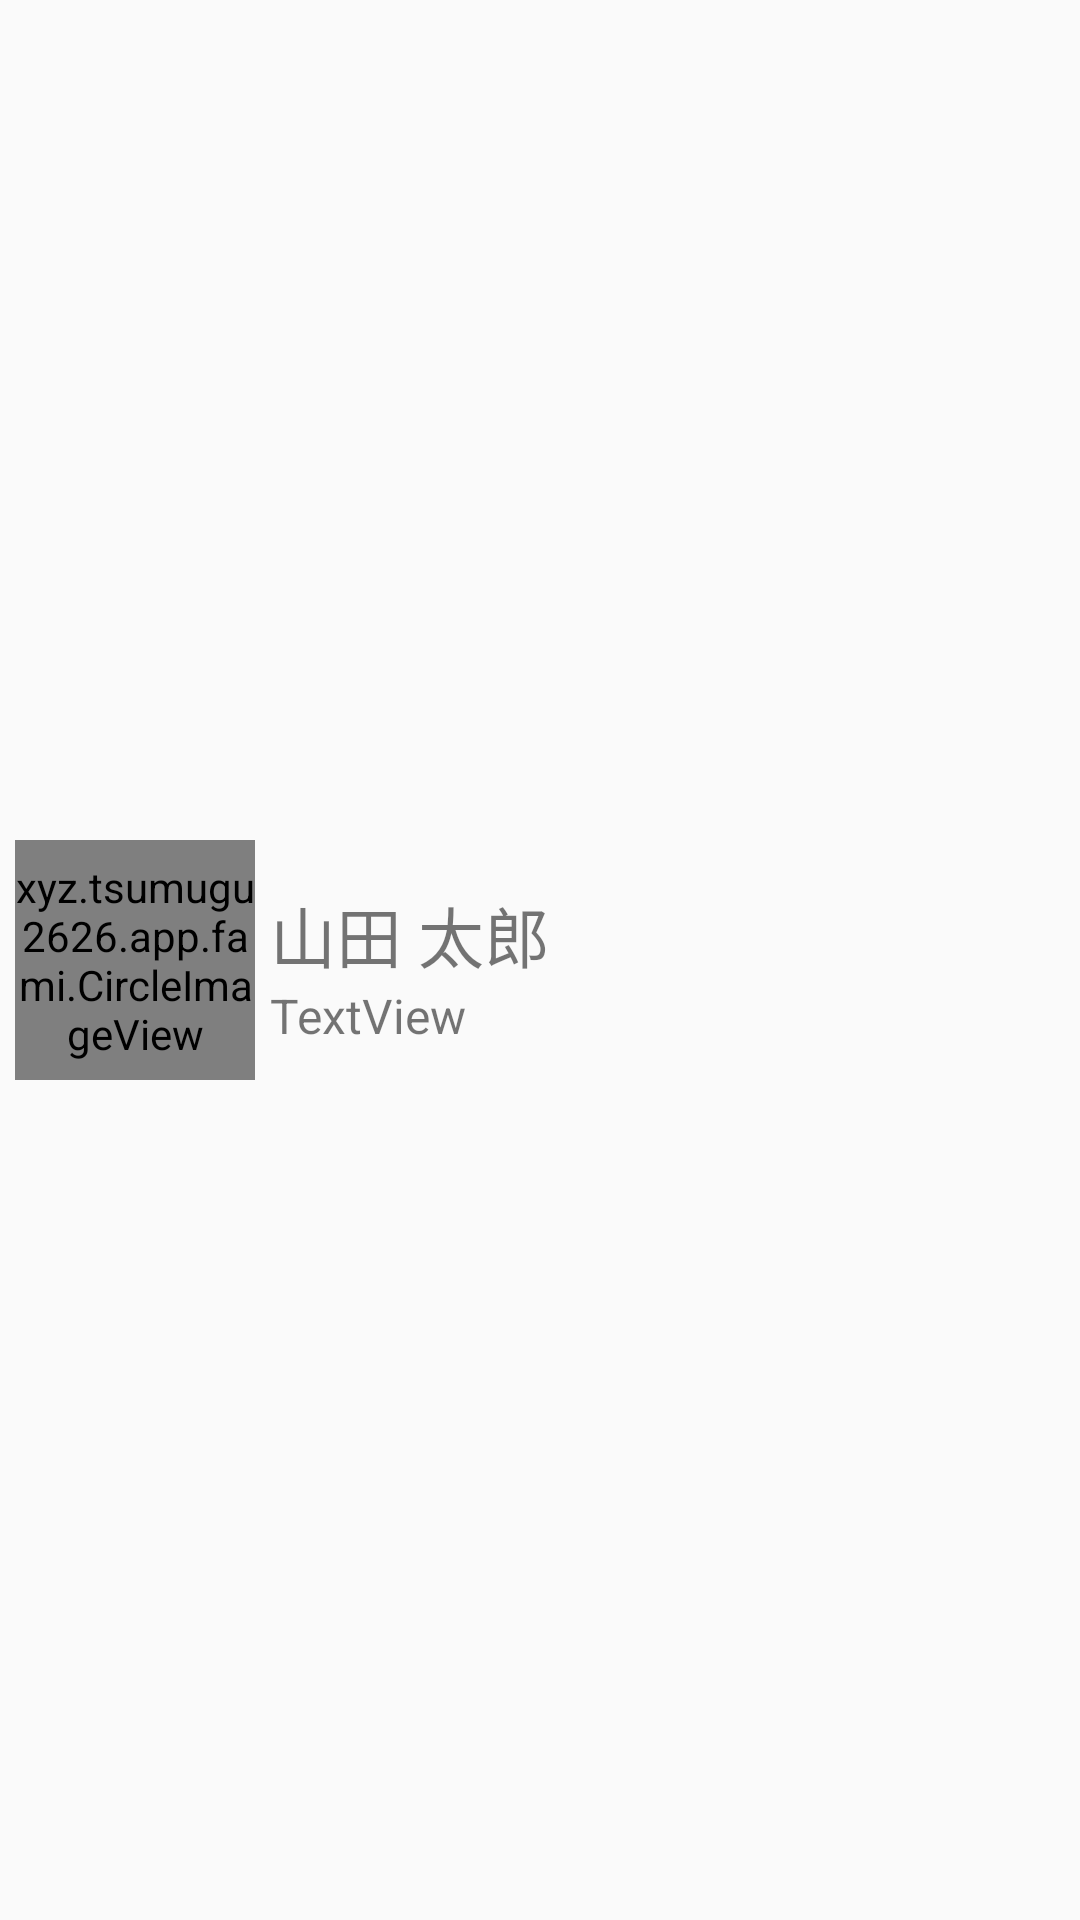

This screen was rendered from an Android layout file. Write that file and the resources it references.
<!-- AndroidManifest.xml: application theme AppTheme -->
<!-- res/layout/fs_list_item.xml -->
<?xml version="1.0" encoding="utf-8"?>

<LinearLayout xmlns:android="http://schemas.android.com/apk/res/android"
    xmlns:app="http://schemas.android.com/apk/res-auto"
    android:layout_width="match_parent"
    android:layout_height="wrap_content"
    android:orientation="vertical">

    <LinearLayout
        android:layout_width="match_parent"
        android:layout_height="match_parent"
        android:gravity="center_vertical"
        android:orientation="horizontal">

        <LinearLayout
            android:layout_width="wrap_content"
            android:layout_height="wrap_content"
            android:orientation="horizontal"
            android:padding="5dp">

            <xyz.tsumugu2626.app.fami.CircleImageView
                android:id="@+id/mainImageView"
                android:layout_width="80dp"
                android:layout_height="80dp"
                app:srcCompat="@drawable/ic_stat_ic_notification" />
        </LinearLayout>

        <LinearLayout
            android:layout_width="match_parent"
            android:layout_height="wrap_content"
            android:orientation="vertical"
            android:paddingTop="5dp">

            <TextView
                android:id="@+id/textView"
                android:layout_width="wrap_content"
                android:layout_height="wrap_content"
                android:text="山田 太郎"
                android:textSize="22sp" />

            <TextView
                android:id="@+id/subTextView"
                android:layout_width="match_parent"
                android:layout_height="wrap_content"
                android:text="TextView"
                android:textSize="16sp" />
        </LinearLayout>

    </LinearLayout>

</LinearLayout>
<!-- resources referenced by this layout -->
<resources>
  <style name="AppTheme" parent="Theme.AppCompat.Light.NoActionBar">
          
          <item name="colorPrimary">@color/colorPrimary</item>
          <item name="colorPrimaryDark">@color/colorPrimary</item>
          <item name="colorAccent">@color/colorAccent</item>
      </style>
  <color name="colorPrimary">#0086C0</color>
  <color name="colorAccent">#EFA500</color>
</resources>
